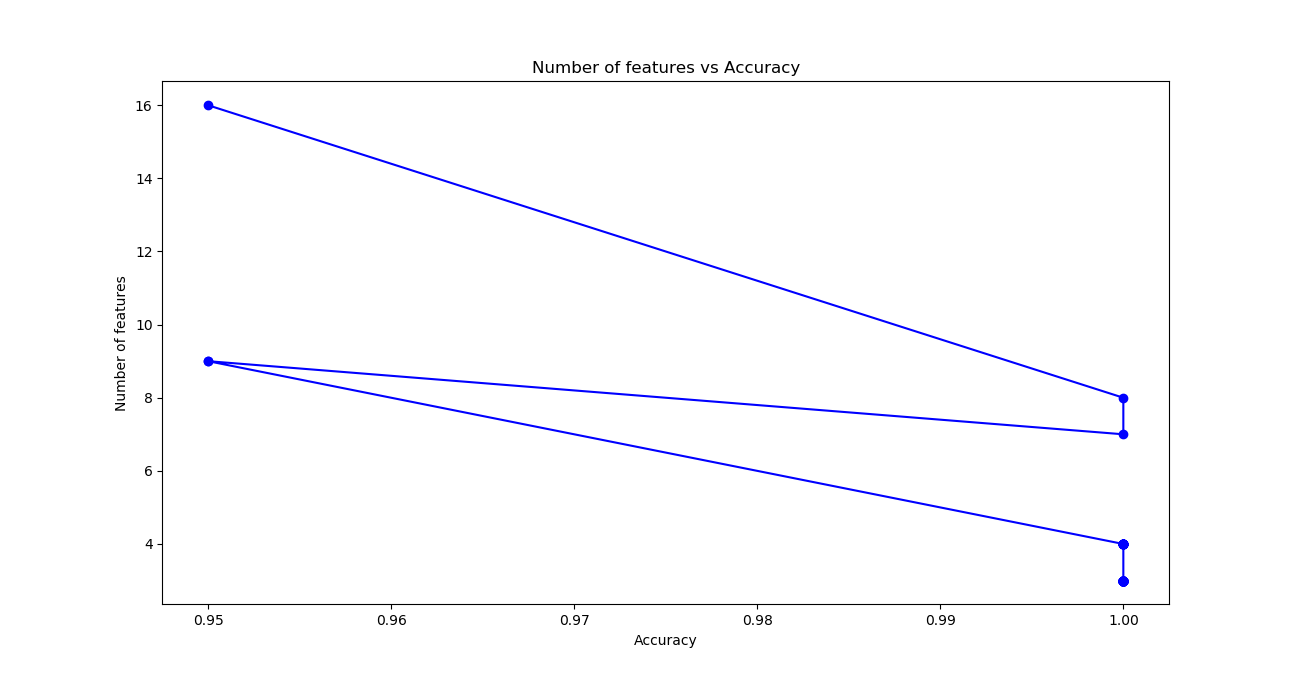

Source data for this figure (header and first rows):
16, 0.95
8, 1.0
7, 1.0
9, 0.95
9, 0.95
4, 1.0
4, 1.0
4, 1.0
4, 1.0
4, 1.0
4, 1.0
4, 1.0
4, 1.0
4, 1.0
4, 1.0
4, 1.0
4, 1.0
4, 1.0
4, 1.0
4, 1.0
4, 1.0
4, 1.0
4, 1.0
4, 1.0
4, 1.0
4, 1.0
4, 1.0
4, 1.0
4, 1.0
4, 1.0
4, 1.0
4, 1.0
3, 1.0
3, 1.0
3, 1.0
3, 1.0
3, 1.0
3, 1.0
3, 1.0
3, 1.0
3, 1.0
3, 1.0
3, 1.0
3, 1.0
3, 1.0
3, 1.0
3, 1.0
3, 1.0
3, 1.0
3, 1.0
3, 1.0
3, 1.0
3, 1.0
3, 1.0
3, 1.0
3, 1.0
3, 1.0
3, 1.0
3, 1.0
3, 1.0
3, 1.0
... 39 more rows
